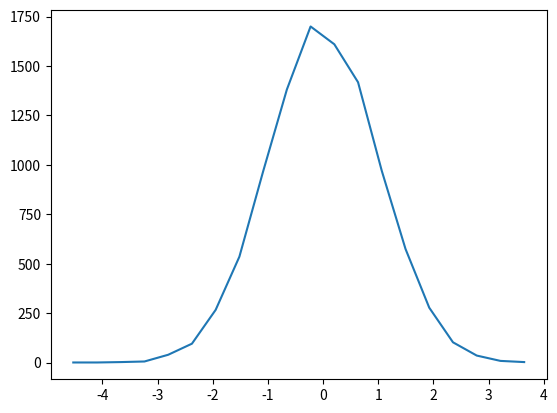

Generate this figure with matplotlib:
#Normal Distribution

import numpy as np
import matplotlib.pyplot as pl

x = np.random.randn(10000)

nbins = 20

n, bins = np.histogram(x, nbins)
pdfx = np.zeros(n.size)
pdfy = np.zeros(n.size)
for k in range(n.size):
    pdfx[k] = 0.5*(bins[k]+bins[k+1])
    pdfy[k] = n[k]

pl.plot(pdfx, pdfy)